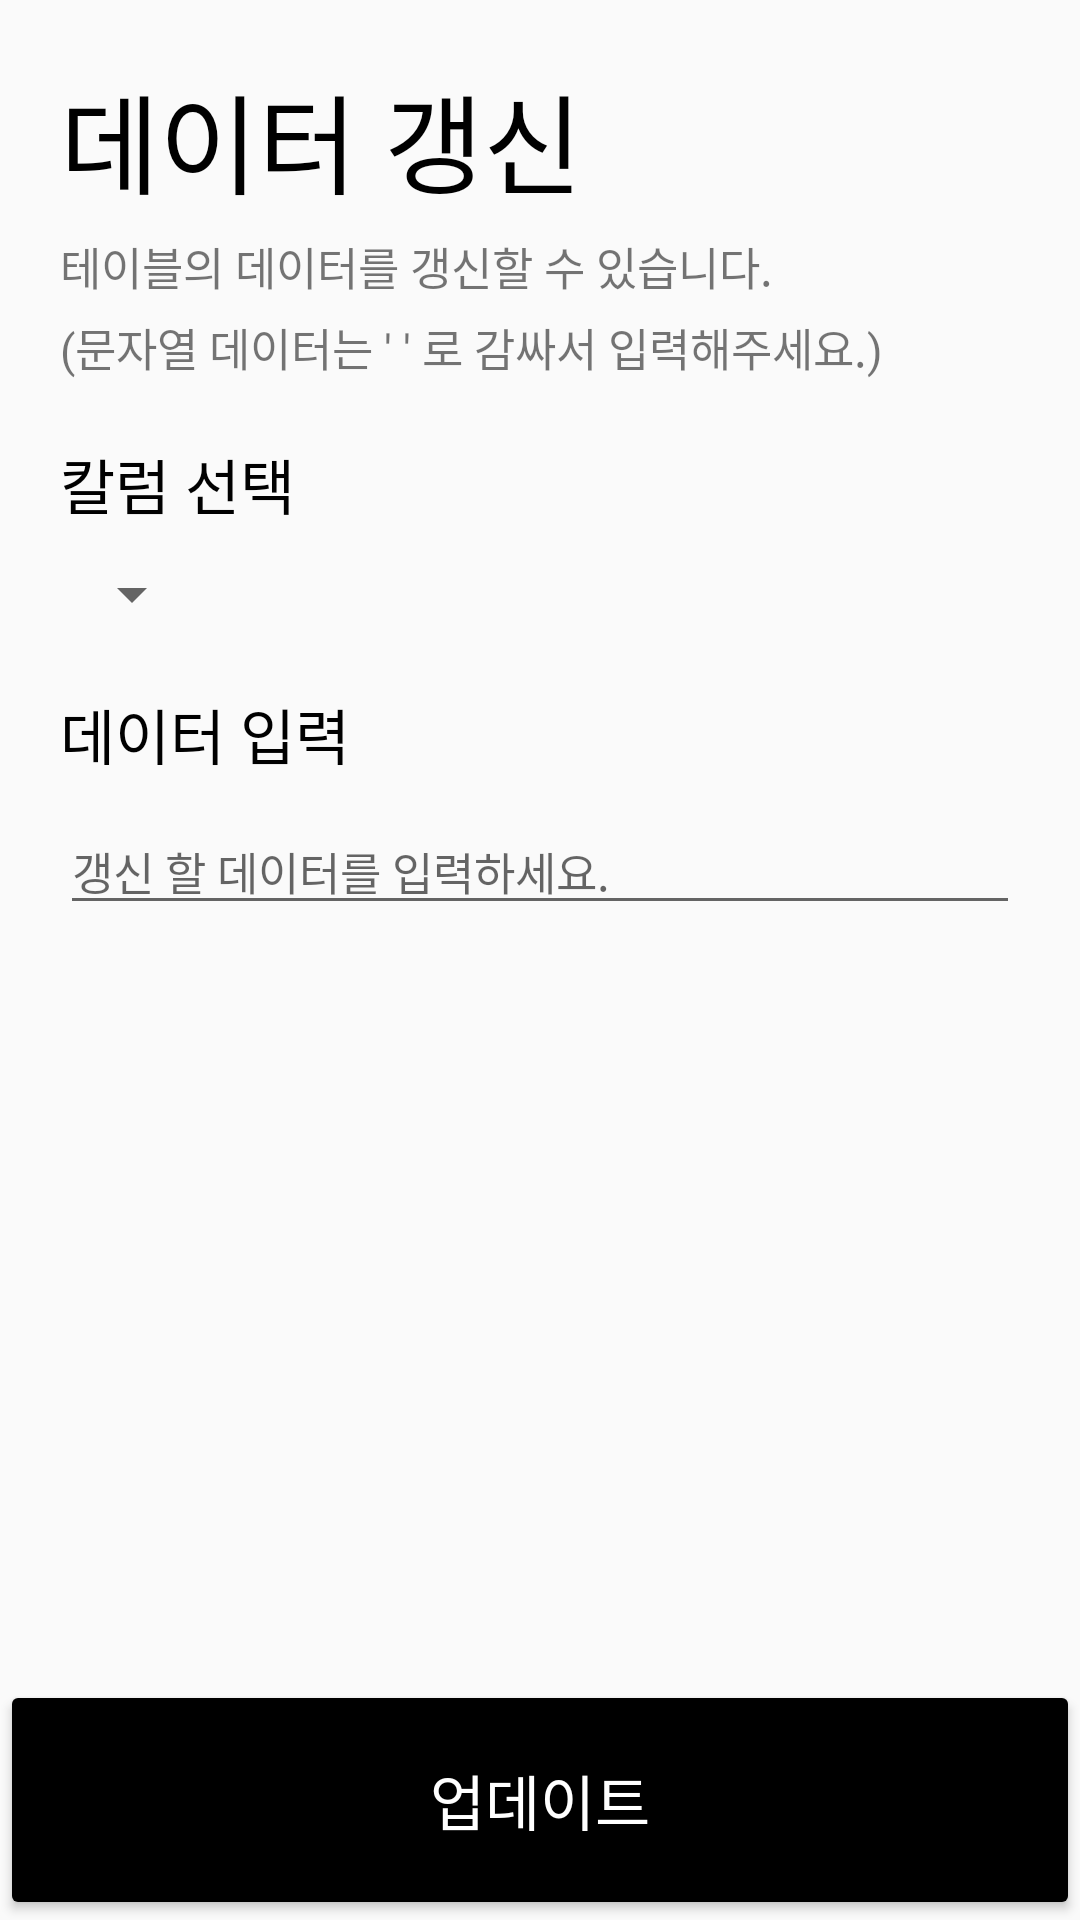

Here is an Android app screen rendered from its layout file. Give the layout XML and the strings, colors and styles it references.
<!-- AndroidManifest.xml: application theme AppTheme -->
<!-- res/layout/fragment_data_update.xml -->
<?xml version="1.0" encoding="utf-8"?>
<androidx.constraintlayout.widget.ConstraintLayout xmlns:android="http://schemas.android.com/apk/res/android"
    android:layout_width="match_parent"
    android:layout_height="match_parent"
    xmlns:app="http://schemas.android.com/apk/res-auto"
    xmlns:tools="http://schemas.android.com/tools">

    <TextView
        android:id="@+id/data_update_title"
        android:layout_width="wrap_content"
        android:layout_height="wrap_content"
        android:text="데이터 갱신"
        android:textSize="36sp"
        android:fontFamily="@font/nanumsquare_aceb"
        android:textColor="@color/black"
        android:layout_marginStart="20dp"
        android:layout_marginTop="20dp"
        app:layout_constraintLeft_toLeftOf="parent"
        app:layout_constraintTop_toTopOf="parent"/>

    <TextView
        android:id="@+id/data_update_text1"
        android:layout_width="wrap_content"
        android:layout_height="wrap_content"
        android:text="테이블의 데이터를 갱신할 수 있습니다."
        android:fontFamily="@font/nanumsquare_acr"
        android:textSize="15sp"
        android:layout_marginTop="5dp"
        app:layout_constraintTop_toBottomOf="@id/data_update_title"
        app:layout_constraintLeft_toLeftOf="@id/data_update_title"/>

    <TextView
        android:id="@+id/data_update_text2"
        android:layout_width="wrap_content"
        android:layout_height="wrap_content"
        android:text="(문자열 데이터는 ' ' 로 감싸서 입력해주세요.)"
        android:fontFamily="@font/nanumsquare_acr"
        android:textSize="15sp"
        android:layout_marginTop="5dp"
        app:layout_constraintTop_toBottomOf="@id/data_update_text1"
        app:layout_constraintLeft_toLeftOf="@id/data_update_text1"/>

    <TextView
        android:id="@+id/data_update_column_title"
        android:layout_width="wrap_content"
        android:layout_height="wrap_content"
        android:text="칼럼 선택"
        android:textSize="20sp"
        android:textColor="@color/black"
        android:fontFamily="@font/nanumsquare_acb"
        android:layout_marginTop="20dp"
        app:layout_constraintLeft_toLeftOf="@id/data_update_title"
        app:layout_constraintTop_toBottomOf="@id/data_update_text2"/>

    <androidx.appcompat.widget.AppCompatSpinner
        android:id="@+id/data_update_column_spinner"
        android:layout_width="0dp"
        android:layout_height="wrap_content"
        android:layout_marginTop="10dp"
        app:layout_constraintLeft_toLeftOf="@+id/data_update_title"
        app:layout_constraintTop_toBottomOf="@id/data_update_column_title"/>

    <TextView
        android:id="@+id/data_update_edittext_title"
        android:layout_width="wrap_content"
        android:layout_height="wrap_content"
        android:text="데이터 입력"
        android:textSize="20sp"
        android:textColor="@color/black"
        android:fontFamily="@font/nanumsquare_acb"
        android:layout_marginTop="20dp"
        app:layout_constraintLeft_toLeftOf="@id/data_update_title"
        app:layout_constraintTop_toBottomOf="@id/data_update_column_spinner"/>

    <EditText
        android:id="@+id/data_update_input"
        android:layout_width="match_parent"
        android:layout_height="wrap_content"
        android:layout_marginTop="10dp"
        android:layout_marginStart="20dp"
        android:layout_marginEnd="20dp"
        android:hint="갱신 할 데이터를 입력하세요."
        android:textSize="15sp"
        android:fontFamily="@font/nanumsquare_acr"
        app:layout_constraintLeft_toLeftOf="parent"
        app:layout_constraintRight_toRightOf="parent"
        app:layout_constraintTop_toBottomOf="@id/data_update_edittext_title"/>

    <TextView
        android:id="@+id/data_update_notify"
        android:layout_width="0dp"
        android:layout_height="wrap_content"
        android:layout_marginTop="5dp"
        android:paddingStart="15dp"
        app:layout_constraintLeft_toLeftOf="@id/data_update_title"
        app:layout_constraintTop_toBottomOf="@id/data_update_input"
        android:fontFamily="@font/nanumsquare_acr"
        android:textSize="15sp"/>

    <Button
        android:id="@+id/btn_data_update"
        android:layout_width="match_parent"
        android:layout_height="80dp"
        android:backgroundTint="@color/black"
        android:textColor="@color/white"
        android:text="업데이트"
        android:textSize="20sp"
        android:fontFamily="@font/nanumsquare_acb"
        app:layout_constraintBottom_toBottomOf="parent"
        app:layout_constraintLeft_toLeftOf="parent"
        app:layout_constraintRight_toRightOf="parent"/>

</androidx.constraintlayout.widget.ConstraintLayout>
<!-- resources referenced by this layout -->
<resources>
  <color name="black">#000000</color>
  <color name="white">#FFFFFF</color>
  <style name="AppTheme" parent="Theme.AppCompat.Light.NoActionBar">
          
          <item name="colorPrimary">@color/white</item>
          <item name="colorPrimaryDark">@color/colorPrimaryDark</item>
          <item name="colorAccent">@color/colorAccent</item>
          <item name="android:statusBarColor">@color/black</item>
      </style>
  <color name="colorPrimaryDark">#3700B3</color>
  <color name="colorAccent">#03DAC5</color>
</resources>
